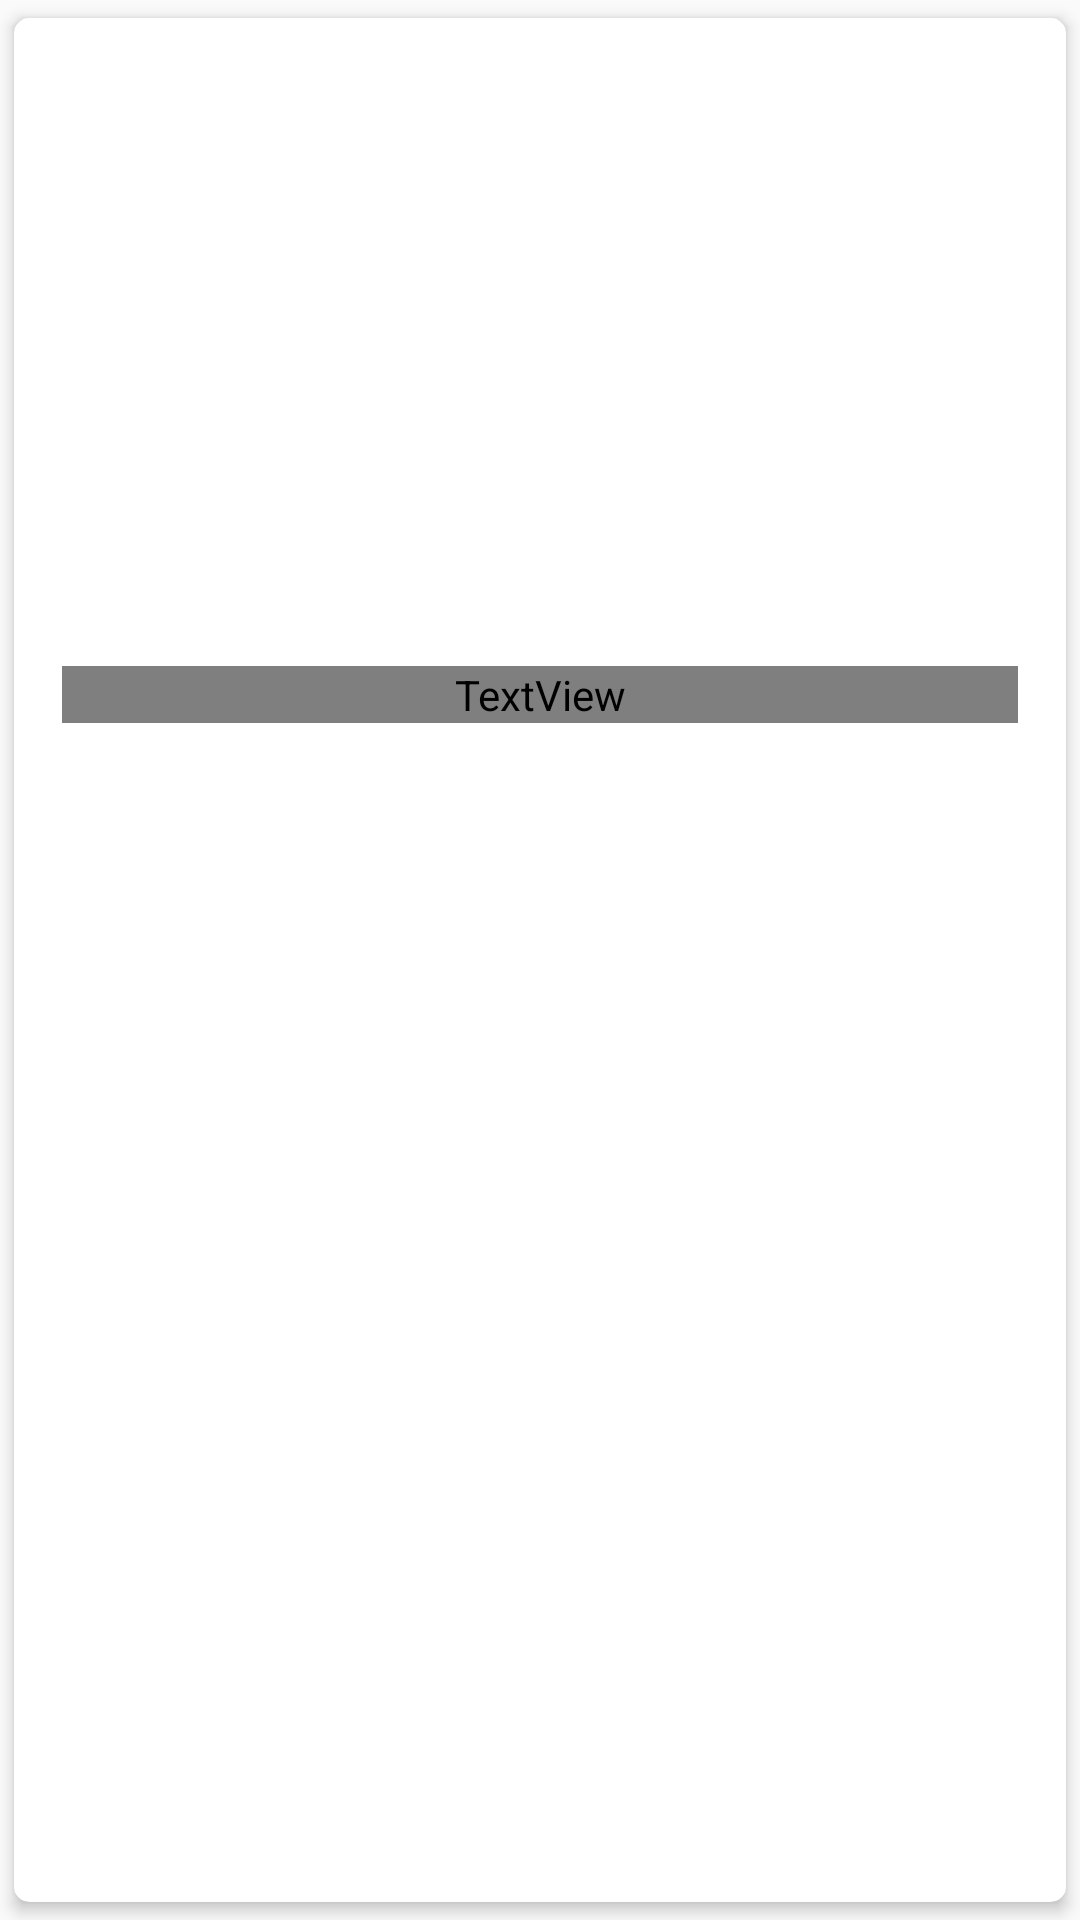

Reconstruct the res/layout file that produces this screen, plus the resources it refers to.
<!-- AndroidManifest.xml: application theme AppTheme -->
<!-- res/layout/adapter_filmes.xml -->
<?xml version="1.0" encoding="utf-8"?>
<androidx.cardview.widget.CardView xmlns:android="http://schemas.android.com/apk/res/android"
    xmlns:app="http://schemas.android.com/apk/res-auto"
    xmlns:tools="http://schemas.android.com/tools"
    android:layout_width="match_parent"
    android:layout_height="wrap_content"
    android:layout_margin="3dp"
    app:cardElevation="3dp"
    app:cardCornerRadius="5dp"
    app:cardUseCompatPadding="true">

    <androidx.constraintlayout.widget.ConstraintLayout
        android:layout_width="match_parent"
        android:layout_height="wrap_content"
        android:orientation="vertical">

        <ImageView
            android:id="@+id/iv_foto_adpter_filmes"
            android:layout_width="match_parent"
            android:layout_height="200dp"
            android:scaleType="centerCrop"
            app:layout_constraintEnd_toEndOf="parent"
            app:layout_constraintStart_toStartOf="parent"
            app:layout_constraintTop_toTopOf="parent"
            android:contentDescription="@string/content_description_filme"
            tools:srcCompat="@tools:sample/avatars[2]" />

        <TextView
            android:id="@+id/tv_titulo_adapter_filmes"
            android:layout_width="0dp"
            android:layout_height="wrap_content"
            android:layout_marginStart="16dp"
            android:layout_marginLeft="16dp"
            android:layout_marginTop="16dp"
            android:layout_marginEnd="16dp"
            android:layout_marginRight="16dp"
            android:layout_marginBottom="16dp"
            android:textColor="@color/primary_text"
            android:textSize="16sp"
            android:maxLines="2"
            android:ellipsize="end"
            app:layout_constraintBottom_toBottomOf="parent"
            app:layout_constraintEnd_toEndOf="parent"
            app:layout_constraintStart_toStartOf="parent"
            app:layout_constraintTop_toBottomOf="@+id/iv_foto_adpter_filmes"
            app:layout_constraintVertical_bias="0.0"
            tools:text="@string/text_titilo" />
    </androidx.constraintlayout.widget.ConstraintLayout>

</androidx.cardview.widget.CardView>
<!-- resources referenced by this layout -->
<resources>
  <string name="content_description_filme">Imagem do filme</string>
  <string name="text_titilo">Titulo</string>
  <style name="AppTheme" parent="Theme.AppCompat.Light.DarkActionBar">
          
          <item name="colorPrimary">@color/primary</item>
          <item name="colorPrimaryDark">@color/primary_dark</item>
          <item name="colorAccent">@color/accent</item>
          
          <item name="colorControlHighlight">@color/primary_light</item>
      </style>
</resources>
